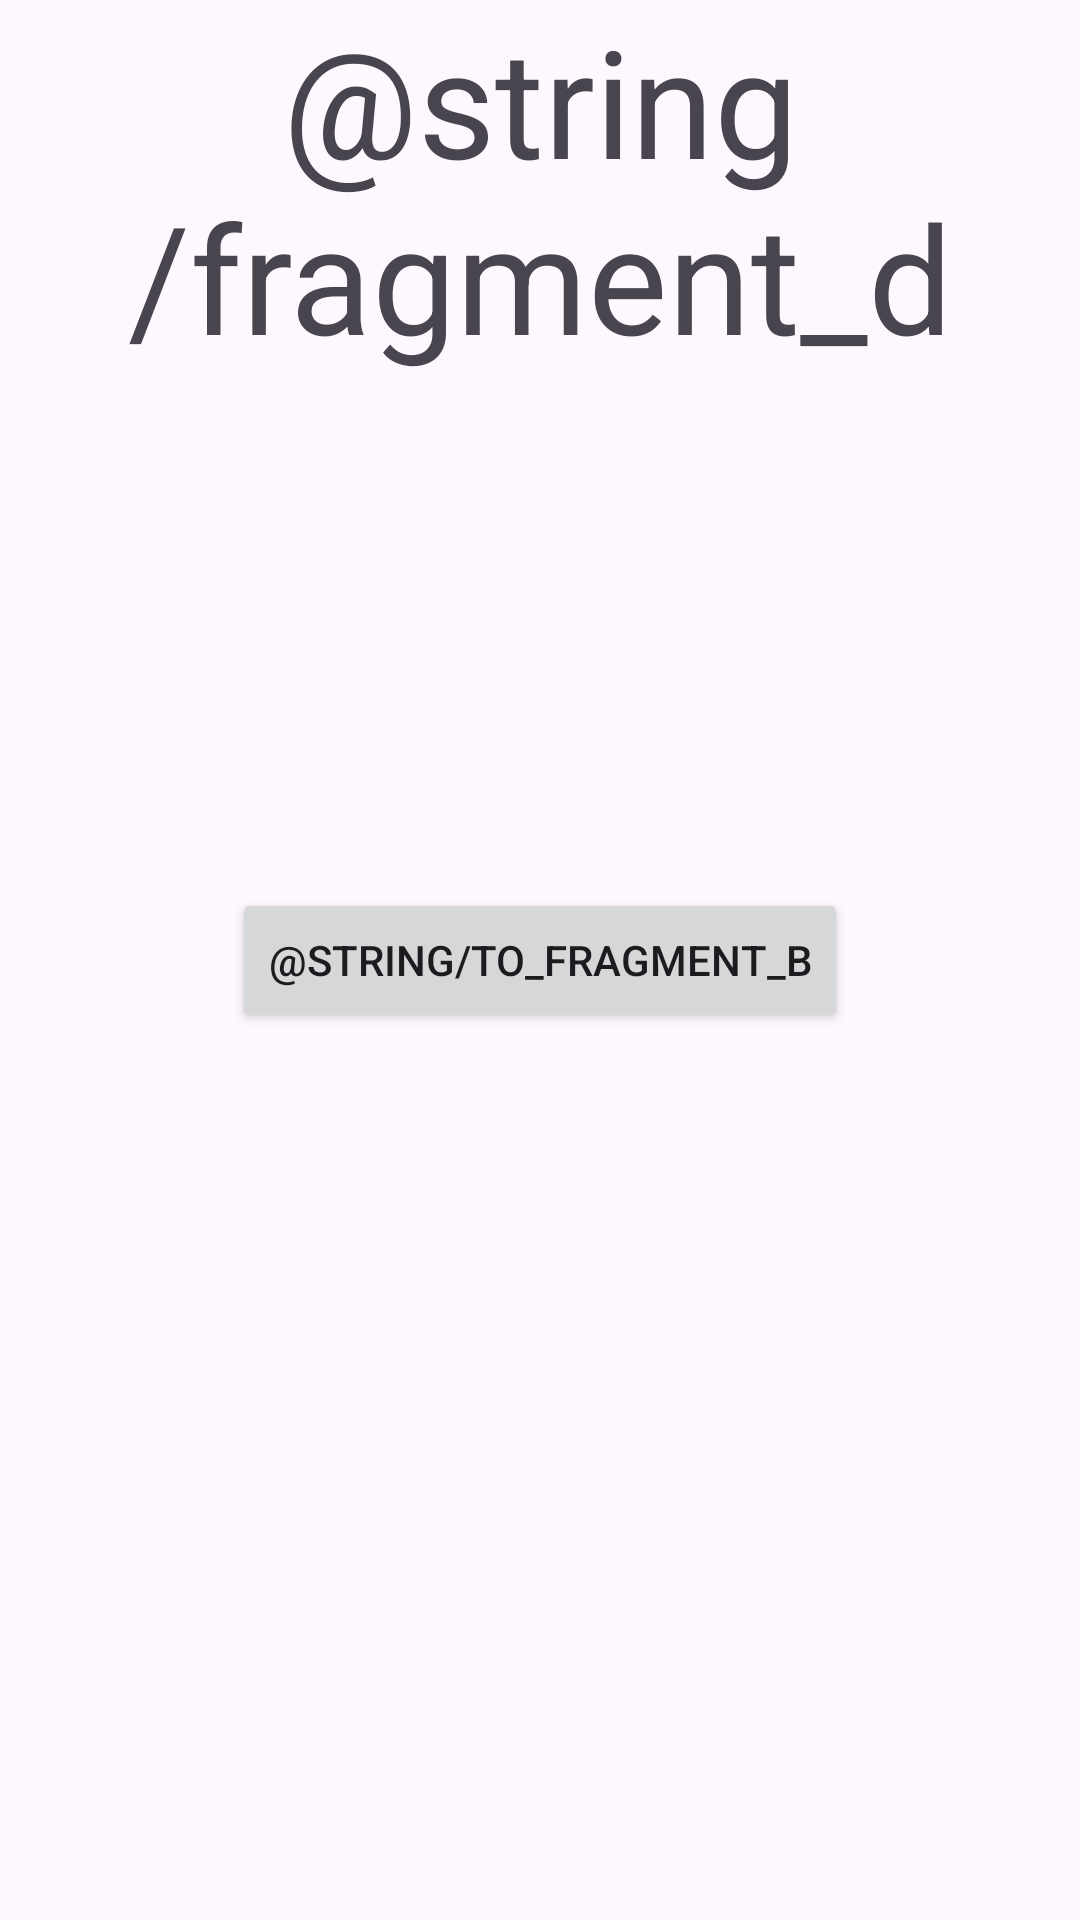

Android layout source for this screen:
<!-- AndroidManifest.xml: application theme Theme.Aston -->
<!-- res/layout/fragment_d.xml -->
<?xml version="1.0" encoding="utf-8"?>
<androidx.constraintlayout.widget.ConstraintLayout xmlns:android="http://schemas.android.com/apk/res/android"
    xmlns:app="http://schemas.android.com/apk/res-auto"
    xmlns:tools="http://schemas.android.com/tools"
    android:layout_width="match_parent"
    android:layout_height="match_parent"
    tools:context=".FragmentD">

    <TextView
        android:id="@+id/tv_fragment_d"
        android:layout_width="match_parent"
        android:layout_height="wrap_content"
        android:gravity="center"
        android:text="@string/fragment_d"
        android:textSize="50sp"
        app:layout_constraintTop_toTopOf="parent" />

    <Button
        android:id="@+id/button_to_fragment_b"
        android:layout_width="wrap_content"
        android:layout_height="wrap_content"
        android:layout_gravity="center"
        android:text="@string/to_fragment_b"
        app:layout_constraintBottom_toBottomOf="parent"
        app:layout_constraintEnd_toEndOf="parent"
        app:layout_constraintStart_toStartOf="parent"
        app:layout_constraintTop_toTopOf="parent" />

</androidx.constraintlayout.widget.ConstraintLayout>
<!-- resources referenced by this layout -->
<resources>
  <style name="Theme.Aston" parent="Base.Theme.Aston" />
  <style name="Base.Theme.Aston" parent="Theme.Material3.DayNight.NoActionBar">
          
          
      </style>
</resources>
